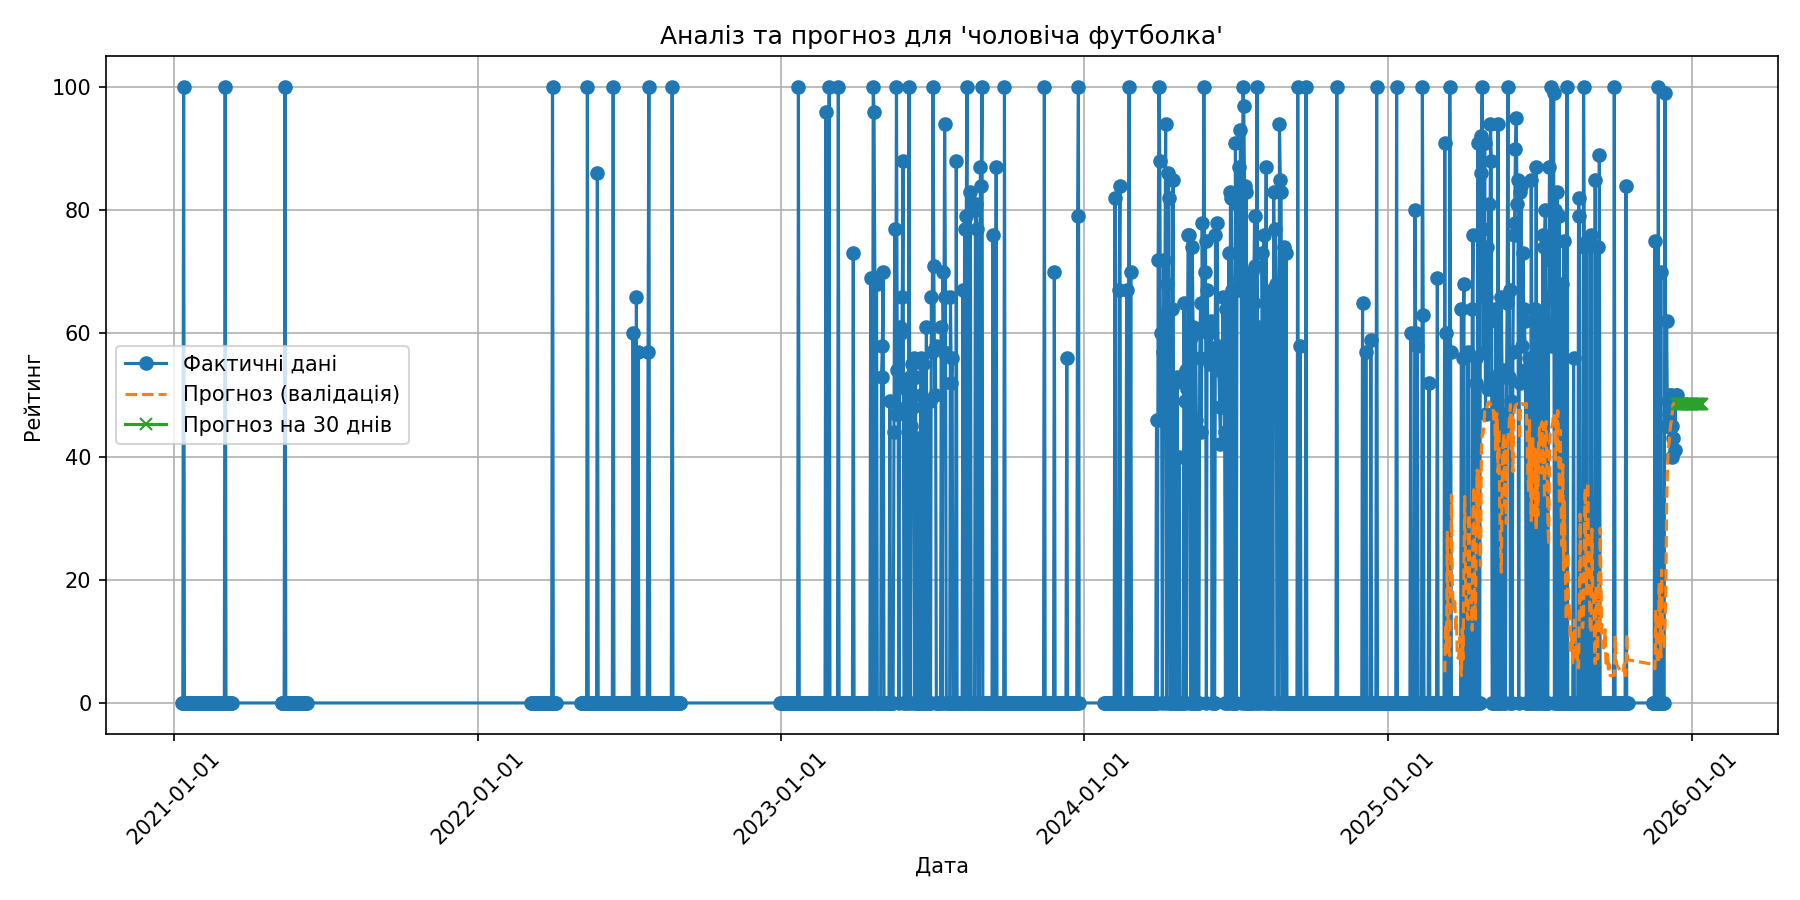

Values plotted in this chart, from the file beside it:
date, forecast
2025-12-15, 48.53
2025-12-16, 48.53
2025-12-17, 48.54
2025-12-18, 48.53
2025-12-19, 48.53
2025-12-20, 48.54
2025-12-21, 48.53
2025-12-22, 48.53
2025-12-23, 48.52
2025-12-24, 48.53
2025-12-25, 48.52
2025-12-26, 48.52
2025-12-27, 48.52
2025-12-28, 48.52
2025-12-29, 48.52
2025-12-30, 48.52
2025-12-31, 48.52
2026-01-01, 48.52
2026-01-02, 48.52
2026-01-03, 48.52
2026-01-04, 48.52
2026-01-05, 48.52
2026-01-06, 48.52
2026-01-07, 48.52
2026-01-08, 48.52
2026-01-09, 48.52
2026-01-10, 48.52
2026-01-11, 48.52
2026-01-12, 48.52
2026-01-13, 48.52
